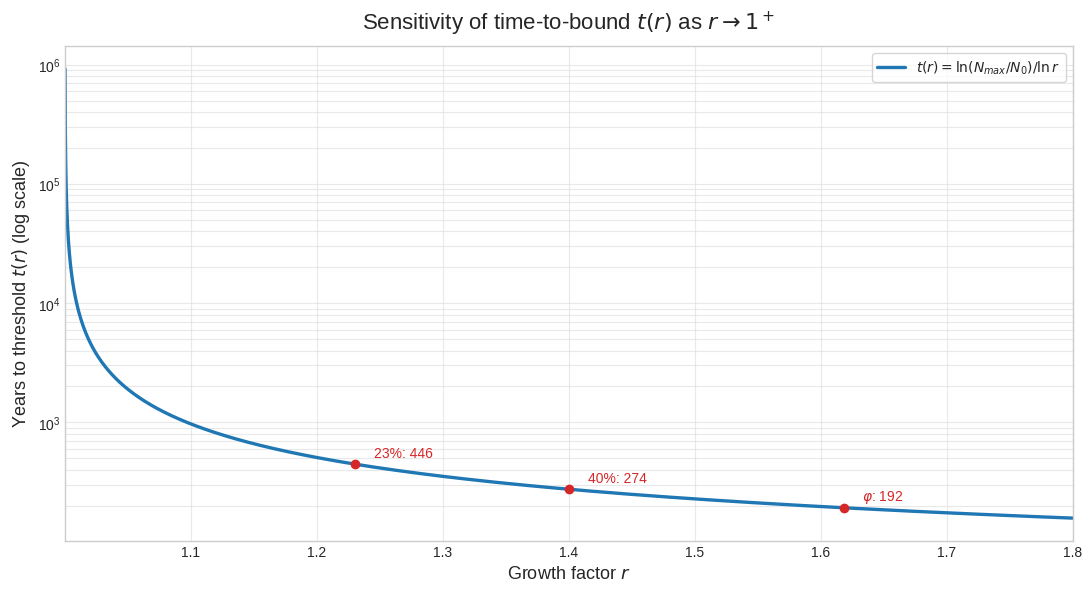

Source code (Python):
#!/usr/bin/env python3
"""
Plot sensitivity of time-to-bound t(r) = ln(N_max/N0)/ln(r) for r in [1.0001, 1.8].
This illustrates logarithmic stretching as r → 1⁺ without changing finiteness.
"""
from __future__ import annotations

import numpy as np
import matplotlib.pyplot as plt
import math
import os

N0 = 1.448e24
N_MAX = 1.74e64

def main() -> None:
    plt.style.use('seaborn-v0_8-whitegrid')
    fig, ax = plt.subplots(figsize=(11, 6), dpi=140)

    r_vals = np.concatenate([
        np.linspace(1.0001, 1.01, 200),
        np.linspace(1.01, 1.2, 200),
        np.linspace(1.2, 1.8, 200),
    ])
    t_vals = np.log(N_MAX / N0) / np.log(r_vals)

    ax.plot(r_vals, t_vals, color="#1f77b4", linewidth=2.4, label=r"$t(r)=\ln(N_{max}/N_0)/\ln r$")

    # Annotate key scenarios
    marks = {
        "23%": 1.23,
        "40%": 1.40,
        r"$\varphi$": (1 + math.sqrt(5)) / 2,
    }
    for label, rv in marks.items():
        tv = math.log(N_MAX / N0) / math.log(rv)
        ax.plot([rv], [tv], marker="o", color="#d62728", ms=6)
        # Label near the marker without arrow
        ax.text(rv + 0.015, tv * 1.15, f"{label}: {int(round(tv))}", fontsize=10, color="#d62728")

    ax.set_xlabel(r"Growth factor $r$", fontsize=13)
    ax.set_ylabel(r"Years to threshold $t(r)$ (log scale)", fontsize=13)
    ax.set_title(r"Sensitivity of time-to-bound $t(r)$ as $r\to 1^+$", fontsize=16, pad=12)
    ax.set_xlim(1.0001, 1.8)
    ax.set_yscale('log')
    ax.grid(True, which="both", ls="-", color="#e0e0e0", alpha=0.7)
    ax.legend(frameon=True, fontsize=10, loc='upper right')
    fig.tight_layout()

    out_dir = os.getenv("BH_ARTIFACT_DIR", "build/artifacts")
    os.makedirs(out_dir, exist_ok=True)
    out_path = os.path.join(out_dir, "sensitivity_tr.png")
    plt.savefig(out_path, transparent=False, bbox_inches='tight')
    print(f"Plot saved to {out_path}")

if __name__ == "__main__":
    main()


